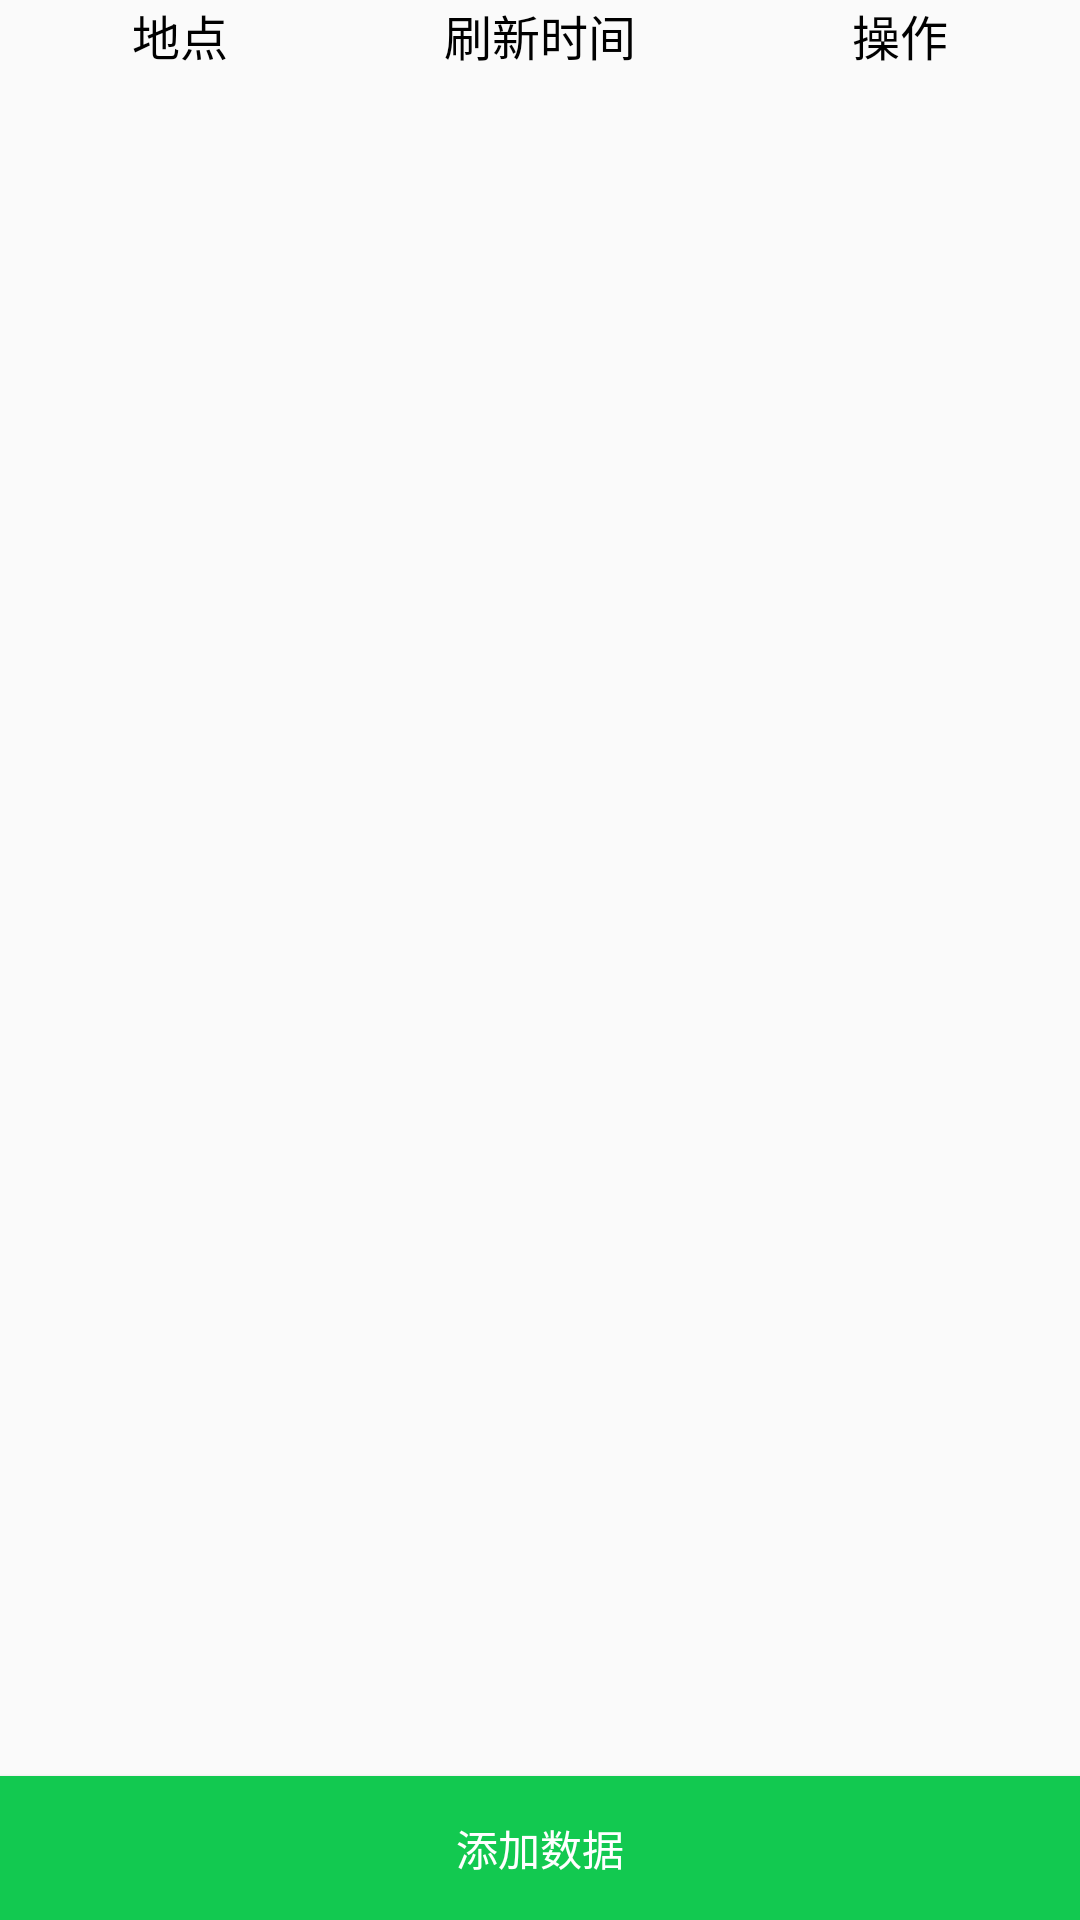

This screen was rendered from an Android layout file. Write that file and the resources it references.
<!-- AndroidManifest.xml: application theme AppTheme -->
<!-- res/layout/activity_main.xml -->
<?xml version="1.0" encoding="utf-8"?>
<LinearLayout xmlns:android="http://schemas.android.com/apk/res/android"
              xmlns:app="http://schemas.android.com/apk/res-auto"
              xmlns:tools="http://schemas.android.com/tools"
              android:layout_width="match_parent"
              android:layout_height="match_parent"
              android:layout_margin="12dp"
              android:orientation="vertical"
              tools:context=".MainActivity">

    <LinearLayout
            android:layout_width="match_parent"
            android:layout_height="wrap_content">

        <TextView
                style="@style/textStyle4"
                android:layout_width="0dp"
                android:layout_height="wrap_content"
                android:layout_weight="1"
                android:gravity="center"
                android:text="地点"/>

        <TextView
                style="@style/textStyle4"
                android:layout_width="0dp"
                android:layout_height="wrap_content"
                android:layout_weight="1"
                android:gravity="center"
                android:text="刷新时间"/>

        <TextView
                style="@style/textStyle4"
                android:layout_width="0dp"
                android:layout_height="wrap_content"
                android:layout_weight="1"
                android:gravity="center"
                android:text="操作"/>
    </LinearLayout>

    <ListView
            android:id="@+id/lv_boss_list"
            android:layout_width="match_parent"
            android:layout_marginTop="10dp"
            android:layout_height="0dp"
            android:layout_weight="1"></ListView>

    <Button
            android:id="@+id/bt_boss_add_data"
            style="@style/textStyle3"
            android:layout_width="match_parent"
            android:layout_height="wrap_content"
            android:background="@color/greenEyeColor"
            android:text="添加数据"/>
</LinearLayout>
<!-- resources referenced by this layout -->
<resources>
  <color name="greenEyeColor">#12C950</color>
  <style name="textStyle3">
          <item name="android:textColor">@android:color/white</item>
          <item name="android:textSize">14sp</item>
      </style>
  <style name="textStyle4">
          <item name="android:textColor">@android:color/black</item>
          <item name="android:textSize">16sp</item>
      </style>
  <style name="AppTheme" parent="Theme.AppCompat.Light.DarkActionBar">
          
          <item name="colorPrimary">@color/greenEyeColor</item>
          <item name="colorPrimaryDark">@color/colorPrimaryDark</item>
          <item name="colorAccent">@color/colorAccent</item>
      </style>
  <color name="colorPrimaryDark">#00574B</color>
  <color name="colorAccent">#D81B60</color>
</resources>
